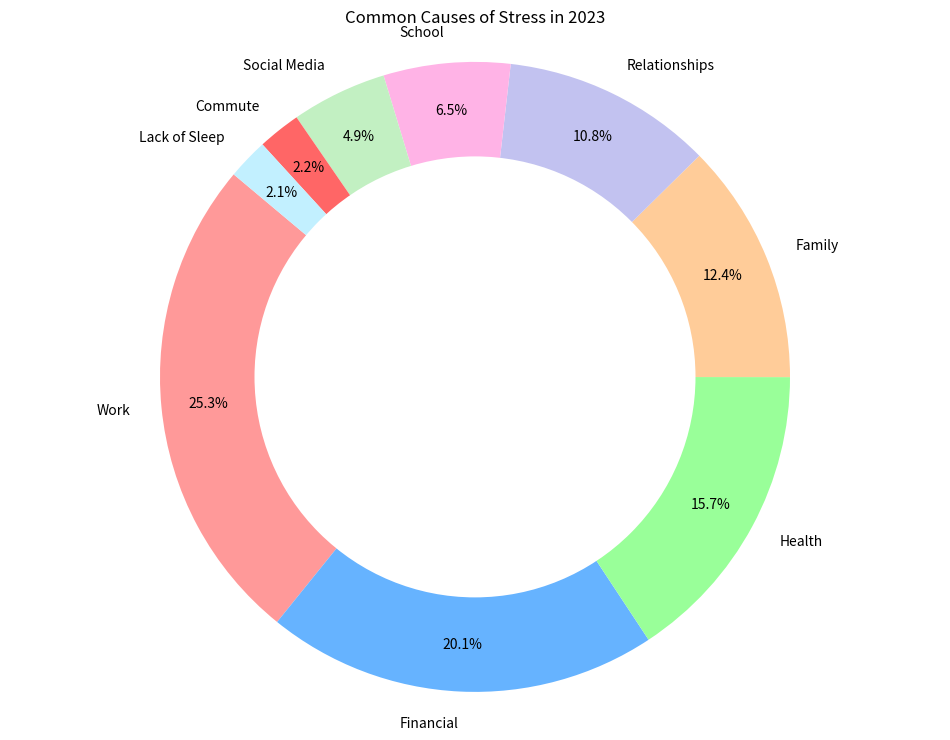

Reproduce this figure in Python.

import matplotlib.pyplot as plt

# Data for the pie chart
causes = ['Work', 'Financial', 'Health', 'Family', 'Relationships', 'School', 'Social Media', 'Commute', 'Lack of Sleep']
percentages = [25.3, 20.1, 15.7, 12.4, 10.8, 6.5, 4.9, 2.2, 2.1]

# Colors for each section of the pie chart
colors = ['#ff9999','#66b3ff','#99ff99','#ffcc99','#c2c2f0','#ffb3e6', '#c2f0c2', '#ff6666', '#c2f0ff']

# Create a pie chart
plt.figure(figsize=(12, 9))  # Modify the size of the chart
plt.pie(percentages, labels=causes, colors=colors, startangle=140, autopct='%1.1f%%', pctdistance=0.85)

# Draw a circle at the center to turn the pie chart into a donut chart
centre_circle = plt.Circle((0, 0), 0.70, fc='white')
fig = plt.gcf()
fig.gca().add_artist(centre_circle)

# Set the title of the chart
plt.title('Common Causes of Stress in 2023')

# Equal aspect ratio ensures that pie is drawn as a circle
plt.axis('equal')

# Show the chart
plt.show()
